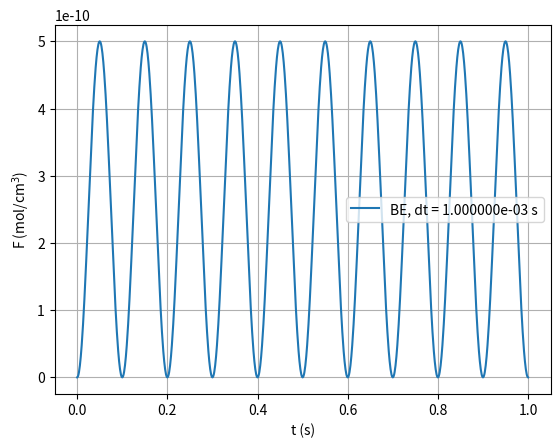

This figure's Python source:
import numpy as np
import matplotlib.pyplot as plt

tau = 5.0e-8 # s
T_F = 0.1 # s
A_F = 0.01 # mol/cm^3/s

pi = np.pi
FI = 0.0 # mol/cm^3
tF = 1 # final time to simulate to (s)
dt = 1e-3 # time increment to give solutions at (s)

# Sets initial condition
t = np.arange(0,tF+dt,dt)
N = len(t)
v = np.zeros(N)
v[0] = FI

# Loop from from t=0 to t>=tF
for n in range(N-1):
    tn1 = t[n+1]
    vn  = v[n]
    
    # Update solution using Backward Euler method
    I_F = 0.5*A_F*(1-np.cos(2*pi*tn1/T_F))
    
    v[n+1] = (vn + dt*I_F)/(1+dt/tau)

# Plot
plt.plot(t,v,label=f'BE, dt = {dt:.6e} s')
plt.xlabel('t (s)')
plt.ylabel('F (mol/cm$^3$)')
plt.grid(True)
plt.legend()
